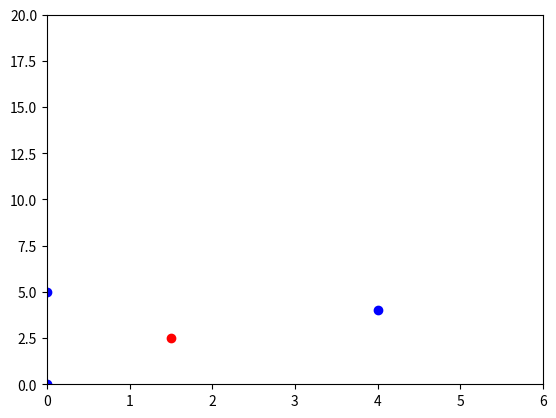

Write the Python code that produced this figure.
import matplotlib.pyplot as plt

import numpy as np
from scipy.optimize import minimize
import math

def centroid(points):
    x_coords = [p[0] for p in points]
    y_coords = [p[1] for p in points]
    _len = len(points)
    centroid_x = sum(x_coords)/_len
    centroid_y = sum(y_coords)/_len
    return [centroid_x, centroid_y]


# Mean Square Error
# locations: [ (lat1, long1), ... ]
# distances: [ distance1, ... ]
# x = [lat, long, r_0]
def mse(x, locations, deltas, material_speed):
	mse = 0.0
	distances = [x[2]] + [x[2] + deltas[0]*material_speed,
 										  x[2] + deltas[1]*material_speed]
 
	for location, distance in zip(locations, distances):
 		distance_calculated = (x[0]-location[0])**2 + (x[1]-location[1])**2
 		mse += math.pow(distance_calculated - distance**2, 2.0)
	
	return mse / 3.0


# initial_location: (lat, long, r_x)
# locations: [ (lat1, long1), ... ]
# deltas: [ d1, d2   ... ] 


def triangulate(locations,deltas,material_speed):

	initial_poss_guess = centroid(locations)
	initial_guess = list(initial_poss_guess) + \
	[np.sqrt(initial_poss_guess[0]**2 + initial_poss_guess[1]**2)]
	result = minimize(
		mse,                         # The error function
 		initial_guess,            # The initial guess
 		args=(locations, 
 				deltas, 
 		  material_speed), # Additional parameters for mse
 		method='L-BFGS-B',           # The optimisation algorithm
 		options={
 		'ftol':1e-5,         # Tolerance
 		'maxiter': 1e+7      # Maximum iterations
 		})
	location = result.x
	return location[:2],location[2]


locations = [(0,0),(4,4),(0,5)] 
deltas = [0.000001,0.00000002]
material_speed = 340

pt,r = triangulate(locations,deltas,material_speed)
xs = []
ys = []
mes_xs = []
mes_ys = []
mes_xs.append(pt[0])
mes_ys.append(pt[1])

xs = [a[0] for a in locations]
ys = [b[1] for b in locations]

plt.plot(mes_xs, mes_ys, 'ro')
plt.plot(xs,ys,'bo')
plt.axis([0, 6, 0, 20])
plt.show()